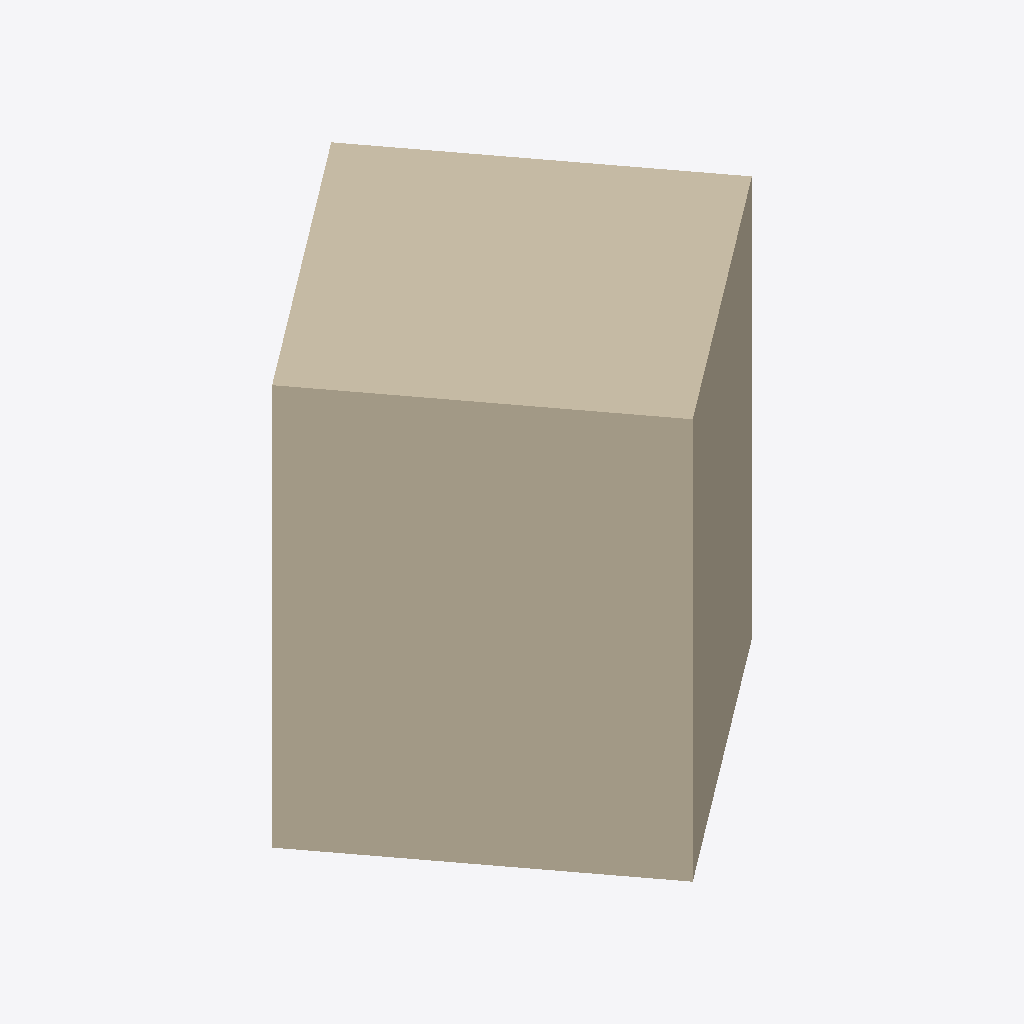
Isometric view of an IFC building model (IFC-SPF (STEP), schema IFC4, length unit metre), seen from the south-west, elements coloured by IFC class: 2 walls (beige).
Extent 4.2 m × 4.2 m × 4.0 m (x, y, z). Elements (2): 2 IfcWall.

HEADER;
FILE_DESCRIPTION(('ViewDefinition [CoordinationView]'),'2;1');
FILE_NAME('','2026-11-07T16:08:01',(''),(''),'IfcOpenShell 0.9.0post1+b5e509b','IfcOpenShell 0.9.0post1+b5e509b','');
FILE_SCHEMA(('IFC4'));
ENDSEC;
DATA;
#3=IFCPROJECT('3gMK$o4yv48ARXj6ga5zwP',$,$,$,$,$,$,(#6),#2);
#34=IFCWALL('1eNUj_JmT25RjrL9hu$FpR',$,'Synthetic union operand',$,$,#32,#33,$,$);
#45=IFCWALL('3Tau2lLSr7XR1nn9t5TsP$',$,'Synthetic union operand',$,$,#43,#44,$,$);
ENDSEC;
